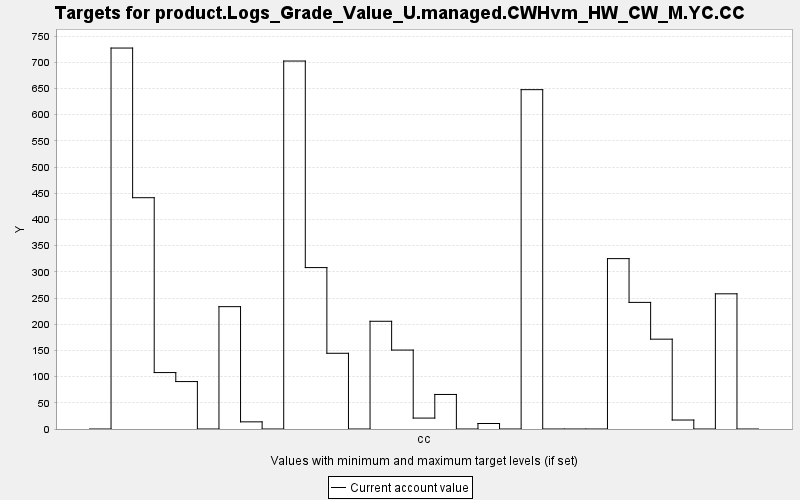

The table this chart was drawn from, first rows:
TARGET, PERIOD, YEAR, PERIODWIDTH, MINIMUM, MAXIMUM, MINWEIGHT, MAXWEIGHT, CURRENT, SUMMARY
product.Logs_Grade_Value_U.managed.CWHvm…, 0, 0, 10.0, 0.0, 10000, 1.0, 1.0, 0.0, 0.0
product.Logs_Grade_Value_U.managed.CWHvm…, 1, 10, 10.0, 0.0, 10000, 1.0, 1.0, 727.3, 0.0
product.Logs_Grade_Value_U.managed.CWHvm…, 2, 20, 10.0, 0.0, 10000, 1.0, 1.0, 441.6, 0.0
product.Logs_Grade_Value_U.managed.CWHvm…, 3, 30, 10.0, 0.0, 10000, 1.0, 1.0, 107.7, 0.0
product.Logs_Grade_Value_U.managed.CWHvm…, 4, 40, 10.0, 0.0, 10000, 1.0, 1.0, 90.55, 0.0
product.Logs_Grade_Value_U.managed.CWHvm…, 5, 50, 10.0, 0.0, 10000, 1.0, 1.0, 0.0, 0.0
product.Logs_Grade_Value_U.managed.CWHvm…, 6, 60, 10.0, 0.0, 10000, 1.0, 1.0, 233.6, 0.0
product.Logs_Grade_Value_U.managed.CWHvm…, 7, 70, 10.0, 0.0, 10000, 1.0, 1.0, 13.65, 0.0
product.Logs_Grade_Value_U.managed.CWHvm…, 8, 80, 10.0, 0.0, 10000, 1.0, 1.0, 0.0, 0.0
product.Logs_Grade_Value_U.managed.CWHvm…, 9, 90, 10.0, 0.0, 10000, 1.0, 1.0, 702.5, 0.0
product.Logs_Grade_Value_U.managed.CWHvm…, 10, 100, 10.0, 0.0, 10000, 1.0, 1.0, 308.2, 0.0
product.Logs_Grade_Value_U.managed.CWHvm…, 11, 110, 10.0, 0.0, 10000, 1.0, 1.0, 144.6, 0.0
product.Logs_Grade_Value_U.managed.CWHvm…, 12, 120, 10.0, 0.0, 10000, 1.0, 1.0, 0.0, 0.0
product.Logs_Grade_Value_U.managed.CWHvm…, 13, 130, 10.0, 0.0, 10000, 1.0, 1.0, 205.7, 0.0
product.Logs_Grade_Value_U.managed.CWHvm…, 14, 140, 10.0, 0.0, 10000, 1.0, 1.0, 150.7, 0.0
product.Logs_Grade_Value_U.managed.CWHvm…, 15, 150, 10.0, 0.0, 10000, 1.0, 1.0, 20.85, 0.0
product.Logs_Grade_Value_U.managed.CWHvm…, 16, 160, 10.0, 0.0, 10000, 1.0, 1.0, 65.95, 0.0
product.Logs_Grade_Value_U.managed.CWHvm…, 17, 170, 10.0, 0.0, 10000, 1.0, 1.0, 0.0, 0.0
product.Logs_Grade_Value_U.managed.CWHvm…, 18, 180, 10.0, 0.0, 10000, 1.0, 1.0, 10.51, 0.0
product.Logs_Grade_Value_U.managed.CWHvm…, 19, 190, 10.0, 0.0, 10000, 1.0, 1.0, 0.0, 0.0
product.Logs_Grade_Value_U.managed.CWHvm…, 20, 200, 10.0, 0.0, 10000, 1.0, 1.0, 647.9, 0.0
product.Logs_Grade_Value_U.managed.CWHvm…, 21, 210, 10.0, 0.0, 10000, 1.0, 1.0, 0.0, 0.0
product.Logs_Grade_Value_U.managed.CWHvm…, 22, 220, 10.0, 0.0, 10000, 1.0, 1.0, 0.0, 0.0
product.Logs_Grade_Value_U.managed.CWHvm…, 23, 230, 10.0, 0.0, 10000, 1.0, 1.0, 0.0, 0.0
product.Logs_Grade_Value_U.managed.CWHvm…, 24, 240, 10.0, 0.0, 10000, 1.0, 1.0, 325.3, 0.0
product.Logs_Grade_Value_U.managed.CWHvm…, 25, 250, 10.0, 0.0, 10000, 1.0, 1.0, 241.7, 0.0
product.Logs_Grade_Value_U.managed.CWHvm…, 26, 260, 10.0, 0.0, 10000, 1.0, 1.0, 171.5, 0.0
product.Logs_Grade_Value_U.managed.CWHvm…, 27, 270, 10.0, 0.0, 10000, 1.0, 1.0, 17.15, 0.0
product.Logs_Grade_Value_U.managed.CWHvm…, 28, 280, 10.0, 0.0, 10000, 1.0, 1.0, 0.0, 0.0
product.Logs_Grade_Value_U.managed.CWHvm…, 29, 290, 10.0, 0.0, 10000, 1.0, 1.0, 258.1, 0.0
product.Logs_Grade_Value_U.managed.CWHvm…, 30, 300, 10.0, 0.0, 10000, 1.0, 1.0, 0.0, 0.0
